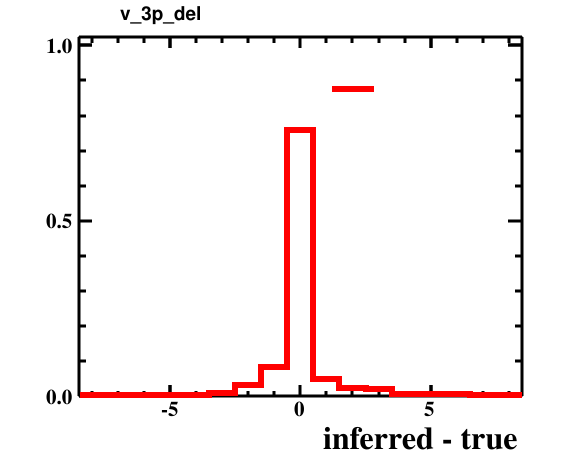

Values plotted in this chart, from the file beside it:
bin_low_edge, contents, xtitle, binlabel
-9.5, 0.0, inferred - true, 
-8.5, 0.0003013, inferred - true, 
-7.5, 0.0003013, inferred - true, 
-6.5, 0.001708, inferred - true, 
-5.5, 0.003315, inferred - true, 
-4.5, 0.003315, inferred - true, 
-3.5, 0.008839, inferred - true, 
-2.5, 0.03084, inferred - true, 
-1.5, 0.08186, inferred - true, 
-0.5, 0.7577, inferred - true, 
0.5, 0.04922, inferred - true, 
1.5, 0.02441, inferred - true, 
2.5, 0.01888, inferred - true, 
3.5, 0.006027, inferred - true, 
4.5, 0.005524, inferred - true, 
5.5, 0.004721, inferred - true, 
6.5, 0.001205, inferred - true, 
7.5, 0.001808, inferred - true, 
8.5, 0.0, inferred - true, 
